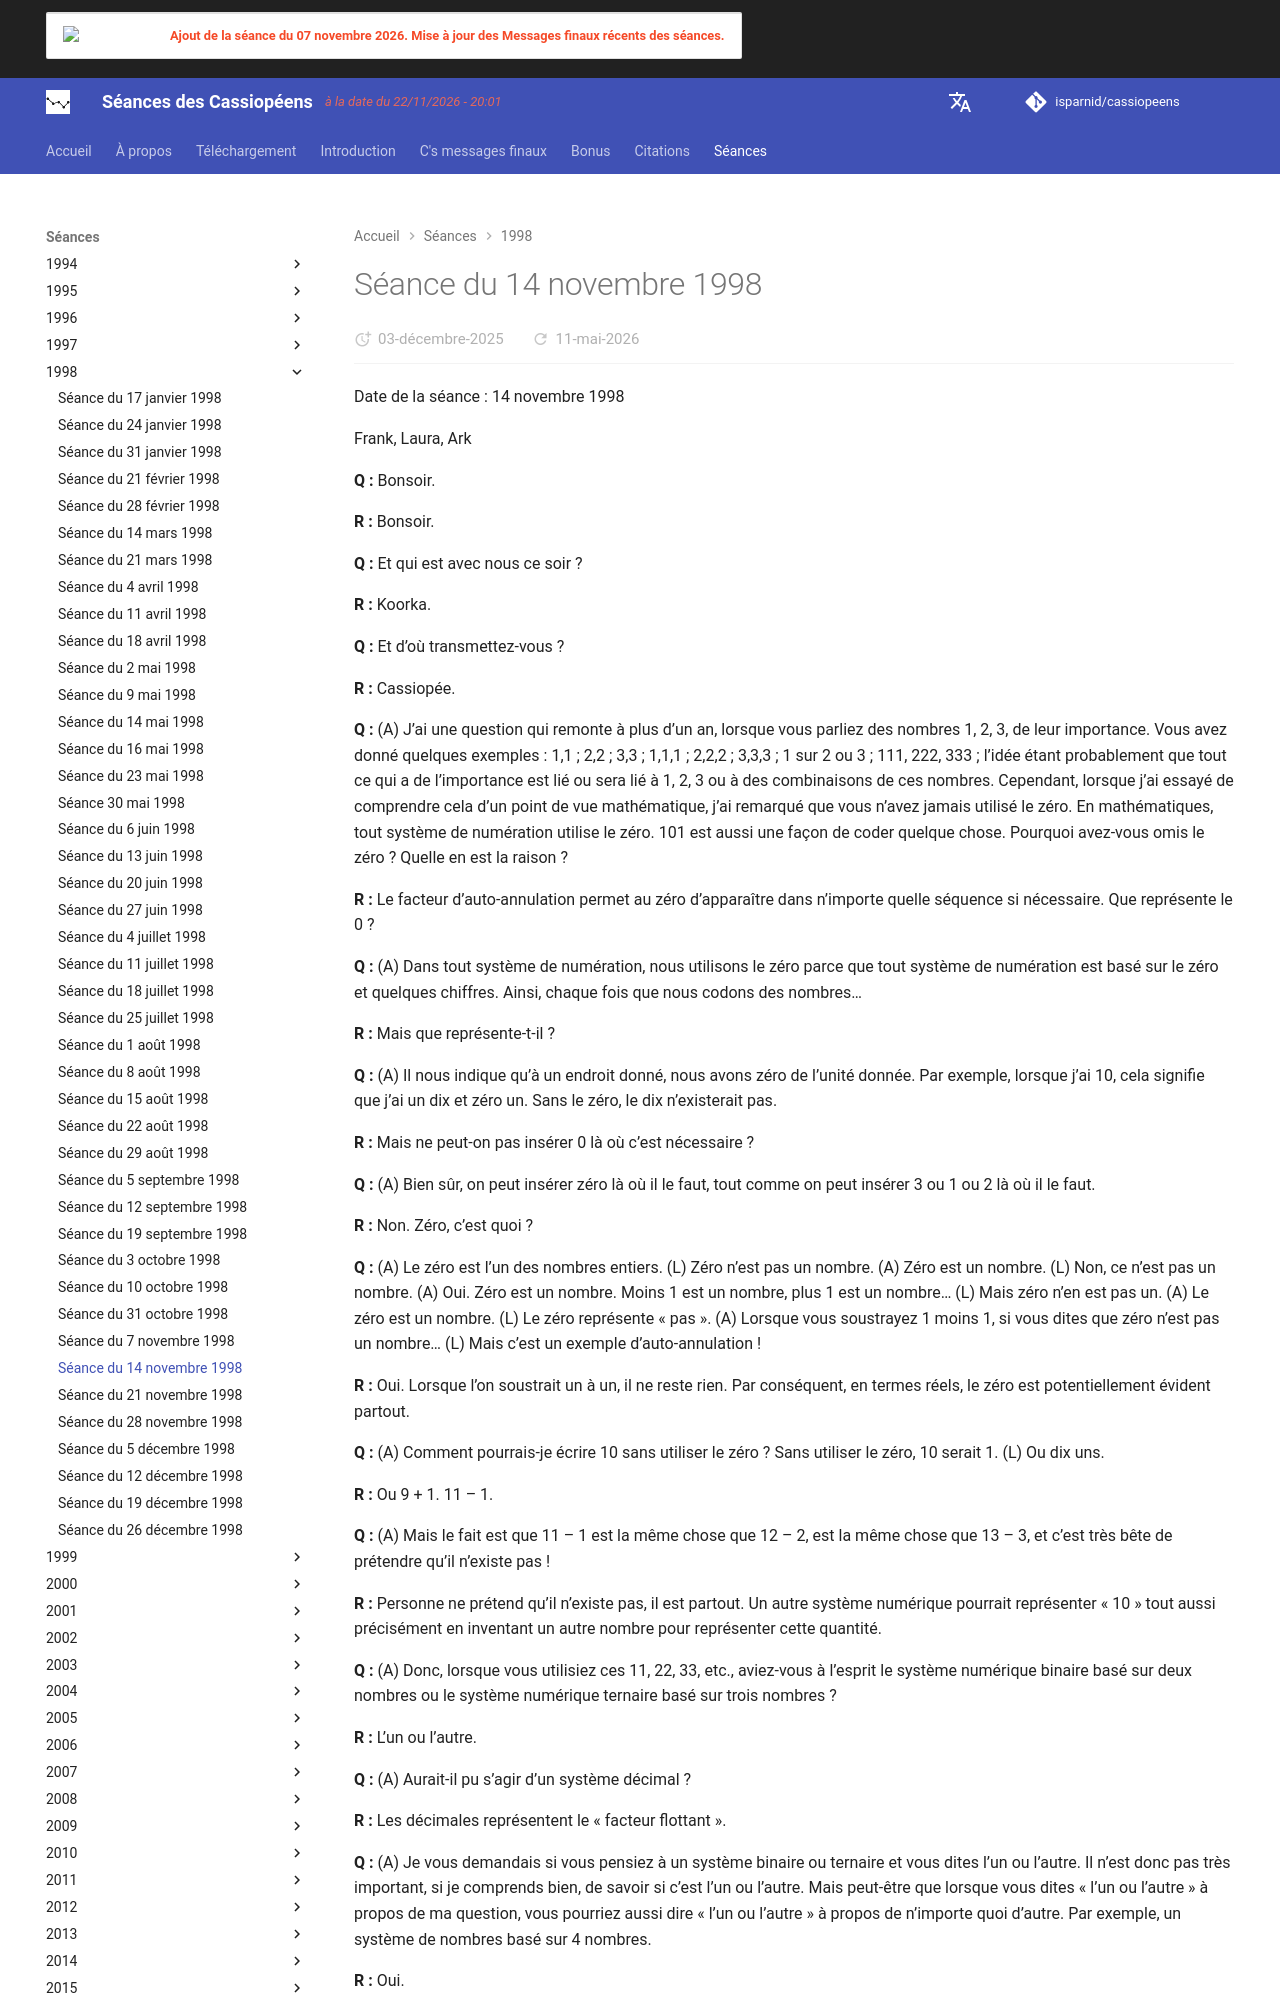

repository: isparnid/cassiopeens · page: séances/1998/1998-11-14/index.html · generator: mkdocs

---
title: "Séance du 14 novembre 1998"
date:
  created: 2026-01-24
  updated: 2026-01-24
---

# Séance du 14 novembre 1998

Date de la séance : 14 novembre 1998

Frank, Laura, Ark

**Q :** Bonsoir.

**R :** Bonsoir.

**Q :** Et qui est avec nous ce soir ?

**R :** Koorka.

**Q :** Et d’où transmettez-vous ?

**R :** Cassiopée.

**Q :** (A) J’ai une question qui remonte à plus d’un an, lorsque vous parliez des nombres 1, 2, 3, de leur importance. Vous avez donné quelques exemples : 1,1 ; 2,2 ; 3,3 ; 1,1,1 ; 2,2,2 ; 3,3,3 ; 1 sur 2 ou 3 ; 111, 222, 333 ; l’idée étant probablement que tout ce qui a de l’importance est lié ou sera lié à 1, 2, 3 ou à des combinaisons de ces nombres. Cependant, lorsque j’ai essayé de comprendre cela d’un point de vue mathématique, j’ai remarqué que vous n’avez jamais utilisé le zéro. En mathématiques, tout système de numération utilise le zéro. 101 est aussi une façon de coder quelque chose. Pourquoi avez-vous omis le zéro ? Quelle en est la raison ?

**R :** Le facteur d’auto-annulation permet au zéro d’apparaître dans n’importe quelle séquence si nécessaire. Que représente le 0 ?

**Q :** (A) Dans tout système de numération, nous utilisons le zéro parce que tout système de numération est basé sur le zéro et quelques chiffres. Ainsi, chaque fois que nous codons des nombres…

**R :** Mais que représente-t-il ?

**Q :** (A) Il nous indique qu’à un endroit donné, nous avons zéro de l’unité donnée. Par exemple, lorsque j’ai 10, cela signifie que j’ai un dix et zéro un. Sans le zéro, le dix n’existerait pas.

**R :** Mais ne peut-on pas insérer 0 là où c’est nécessaire ?

**Q :** (A) Bien sûr, on peut insérer zéro là où il le faut, tout comme on peut insérer 3 ou 1 ou 2 là où il le faut.

**R :** Non. Zéro, c’est quoi ?

**Q :** (A) Le zéro est l’un des nombres entiers. (L) Zéro n’est pas un nombre. (A) Zéro est un nombre. (L) Non, ce n’est pas un nombre. (A) Oui. Zéro est un nombre. Moins 1 est un nombre, plus 1 est un nombre… (L) Mais zéro n’en est pas un. (A) Le zéro est un nombre. (L) Le zéro représente « pas ». (A) Lorsque vous soustrayez 1 moins 1, si vous dites que zéro n’est pas un nombre… (L) Mais c’est un exemple d’auto-annulation !

**R :** Oui. Lorsque l’on soustrait un à un, il ne reste rien. Par conséquent, en termes réels, le zéro est potentiellement évident partout.

**Q :** (A) Comment pourrais-je écrire 10 sans utiliser le zéro ? Sans utiliser le zéro, 10 serait 1. (L) Ou dix uns.

**R :** Ou 9 + 1. 11 – 1.

**Q :** (A) Mais le fait est que 11 – 1 est la même chose que 12 – 2, est la même chose que 13 – 3, et c’est très bête de prétendre qu’il n’existe pas !

**R :** Personne ne prétend qu’il n’existe pas, il est partout. Un autre système numérique pourrait représenter « 10 » tout aussi précisément en inventant un autre nombre pour représenter cette quantité.

**Q :** (A) Donc, lorsque vous utilisiez ces 11, 22, 33, etc., aviez-vous à l’esprit le système numérique binaire basé sur deux nombres ou le système numérique ternaire basé sur trois nombres ?

**R :** L’un ou l’autre.

**Q :** (A) Aurait-il pu s’agir d’un système décimal ?

**R :** Les décimales représentent le « facteur flottant ».

**Q :** (A) Je vous demandais si vous pensiez à un système binaire ou ternaire et vous dites l’un ou l’autre. Il n’est donc pas très important, si je comprends bien, de savoir si c’est l’un ou l’autre. Mais peut-être que lorsque vous dites « l’un ou l’autre » à propos de ma question, vous pourriez aussi dire « l’un ou l’autre » à propos de n’importe quoi d’autre. Par exemple, un système de nombres basé sur 4 nombres.

**R :** Oui.

**Q :** (A) Qu’est-ce qui ne va pas avec 4 ?

**R :** Parce que 4 n’est pas un nombre premier.

**Q :** (A) J’ai une autre question. Dans une séance d’avril, vous avez fait le commentaire suivant : « quatre dimensions, quatrième densité, vous voyez ? » Vous avez donc fait le lien entre les quatre dimensions et la quatrième densité. Je ne connais pas de représentation mathématique de la densité. Je sais comment représenter les quatre dimensions. C’était la première fois que vous établissiez un lien entre la dimension et la densité. Y a-t-il vraiment une relation ?

**R :** Oui, parce que la quatrième densité est expérimentée dans la réalité de la quatrième dimension.

**Q :** (A) En parlant maintenant de la réalité quadridimensionnelle, s’agit-il d’une réalité quadridimensionnelle du type Kaluza-Klein ?

**R :** Du spectre visuel.

**Q :** (A) Cela signifie-t-il que la quatrième dimension n’est PAS liée à la cinquième dimension de la théorie de Kaluza-Klein ?

**R :** Oui.

**Q :** (A) Oui, c’est lié ?

**R :** Non, oui, ce n’est pas le cas. Il y a une faille dans ces théories, en ce qui concerne le prisme. Qu’est-ce que cela vous apprend ?
